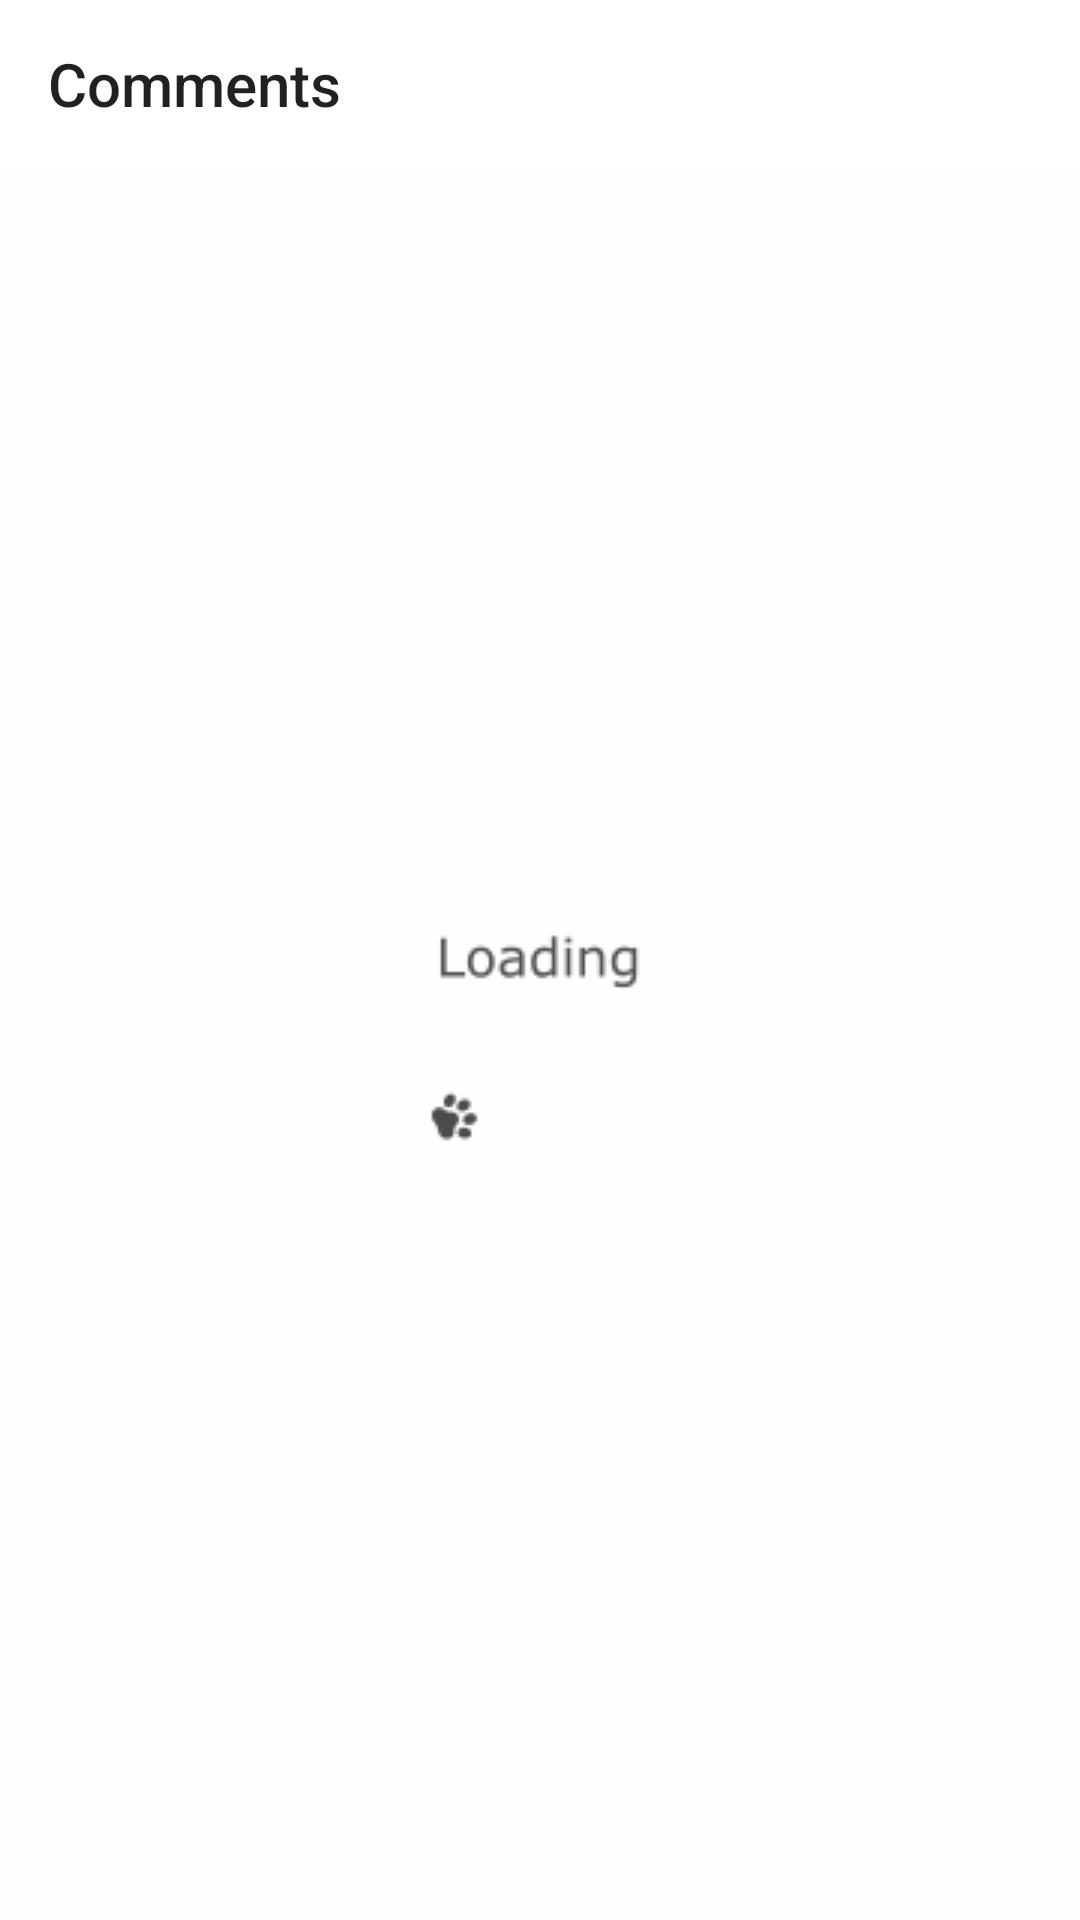

Write the Android layout XML for this screen, with the resource values it uses.
<!-- AndroidManifest.xml: application theme AppTheme -->
<!-- res/layout/fragment_cat_comment.xml -->
<?xml version="1.0" encoding="utf-8"?>
<LinearLayout xmlns:android="http://schemas.android.com/apk/res/android"
    android:orientation="vertical"
    android:layout_width="match_parent"
    android:layout_height="match_parent"
    xmlns:app="http://schemas.android.com/apk/res-auto">

    <android.support.v7.widget.Toolbar
        android:id="@+id/fragment_cat_toolbar"
        android:layout_width="match_parent"
        android:layout_height="wrap_content"
        app:title="@string/comments"
        android:background="#FFF"
        android:minHeight="?attr/actionBarSize"
        android:theme="?attr/actionBarTheme" />

    <LinearLayout
        android:orientation="vertical"
        android:gravity="bottom"
        android:background="@color/comment_background"
        android:layout_width="match_parent"
        android:layout_height="match_parent">

        <FrameLayout
            android:id="@+id/fragment_cat_progressbar"
            android:layout_width="match_parent"
            android:layout_height="match_parent">

            <ProgressBar
                android:layout_gravity="center"
                style="@style/Loading"/>

        </FrameLayout>

        <android.support.v7.widget.RecyclerView
            android:id="@+id/fragment_cat_recycler_view"
            android:padding="5dp"
            android:visibility="gone"
            android:layout_weight="1"
            android:layout_width="match_parent"
            android:layout_height="0dp"/>

        <LinearLayout
            android:orientation="horizontal"
            android:layout_gravity="bottom"
            android:gravity="end|center_vertical"
            android:background="#FFF"
            android:layout_width="match_parent"
            android:layout_height="wrap_content">

            <android.support.v7.widget.AppCompatEditText
                android:id="@+id/fragment_cat_edit_text"
                android:layout_weight="1"
                android:layout_width="0dp"
                android:layout_height="wrap_content" />

            <android.support.v7.widget.AppCompatImageButton
                android:id="@+id/fragment_cat_button"
                android:layout_width="50dp"
                android:layout_height="45dp"
                android:src="@drawable/send"
                style="@style/Widget.AppCompat.Button.Borderless"/>

        </LinearLayout>

    </LinearLayout>

</LinearLayout>
<!-- resources referenced by this layout -->
<resources>
  <color name="comment_background">#d1FFFFFF</color>
  <!-- drawable send: png bitmap (drawable, 416 bytes) -->
  <string name="comments">Comments</string>
  <style name="Loading">
          <item name="android:layout_width">100dp</item>
          <item name="android:layout_height">100dp</item>
          <item name="android:indeterminate">true</item>
          <item name="android:indeterminateDrawable">@drawable/loading</item>
      </style>
  <style name="AppTheme" parent="Theme.AppCompat.Light.NoActionBar">
          
          <item name="colorPrimary">@color/colorPrimary</item>
          <item name="colorPrimaryDark">@color/colorPrimaryDark</item>
          <item name="colorAccent">@color/colorAccent</item>
      </style>
  <!-- drawable loading (drawable) -->
  <?xml version="1.0" encoding="utf-8"?>
  <animation-list android:oneshot="false" xmlns:android="http://schemas.android.com/apk/res/android">
      <item android:drawable="@drawable/loading_1" android:duration="200"/>
      <item android:drawable="@drawable/loading_2" android:duration="200"/>
      <item android:drawable="@drawable/loading_3" android:duration="200"/>
      <item android:drawable="@drawable/loading_4" android:duration="200"/>
  </animation-list>
  <color name="colorPrimary">#795548</color>
  <color name="colorPrimaryDark">#4b2c20</color>
  <color name="colorAccent">#a98274</color>
  <!-- drawable loading_1: png bitmap (drawable, 2239 bytes) -->
  <!-- drawable loading_2: png bitmap (drawable, 2776 bytes) -->
  <!-- drawable loading_3: png bitmap (drawable, 3287 bytes) -->
  <!-- drawable loading_4: png bitmap (drawable, 3714 bytes) -->
</resources>
